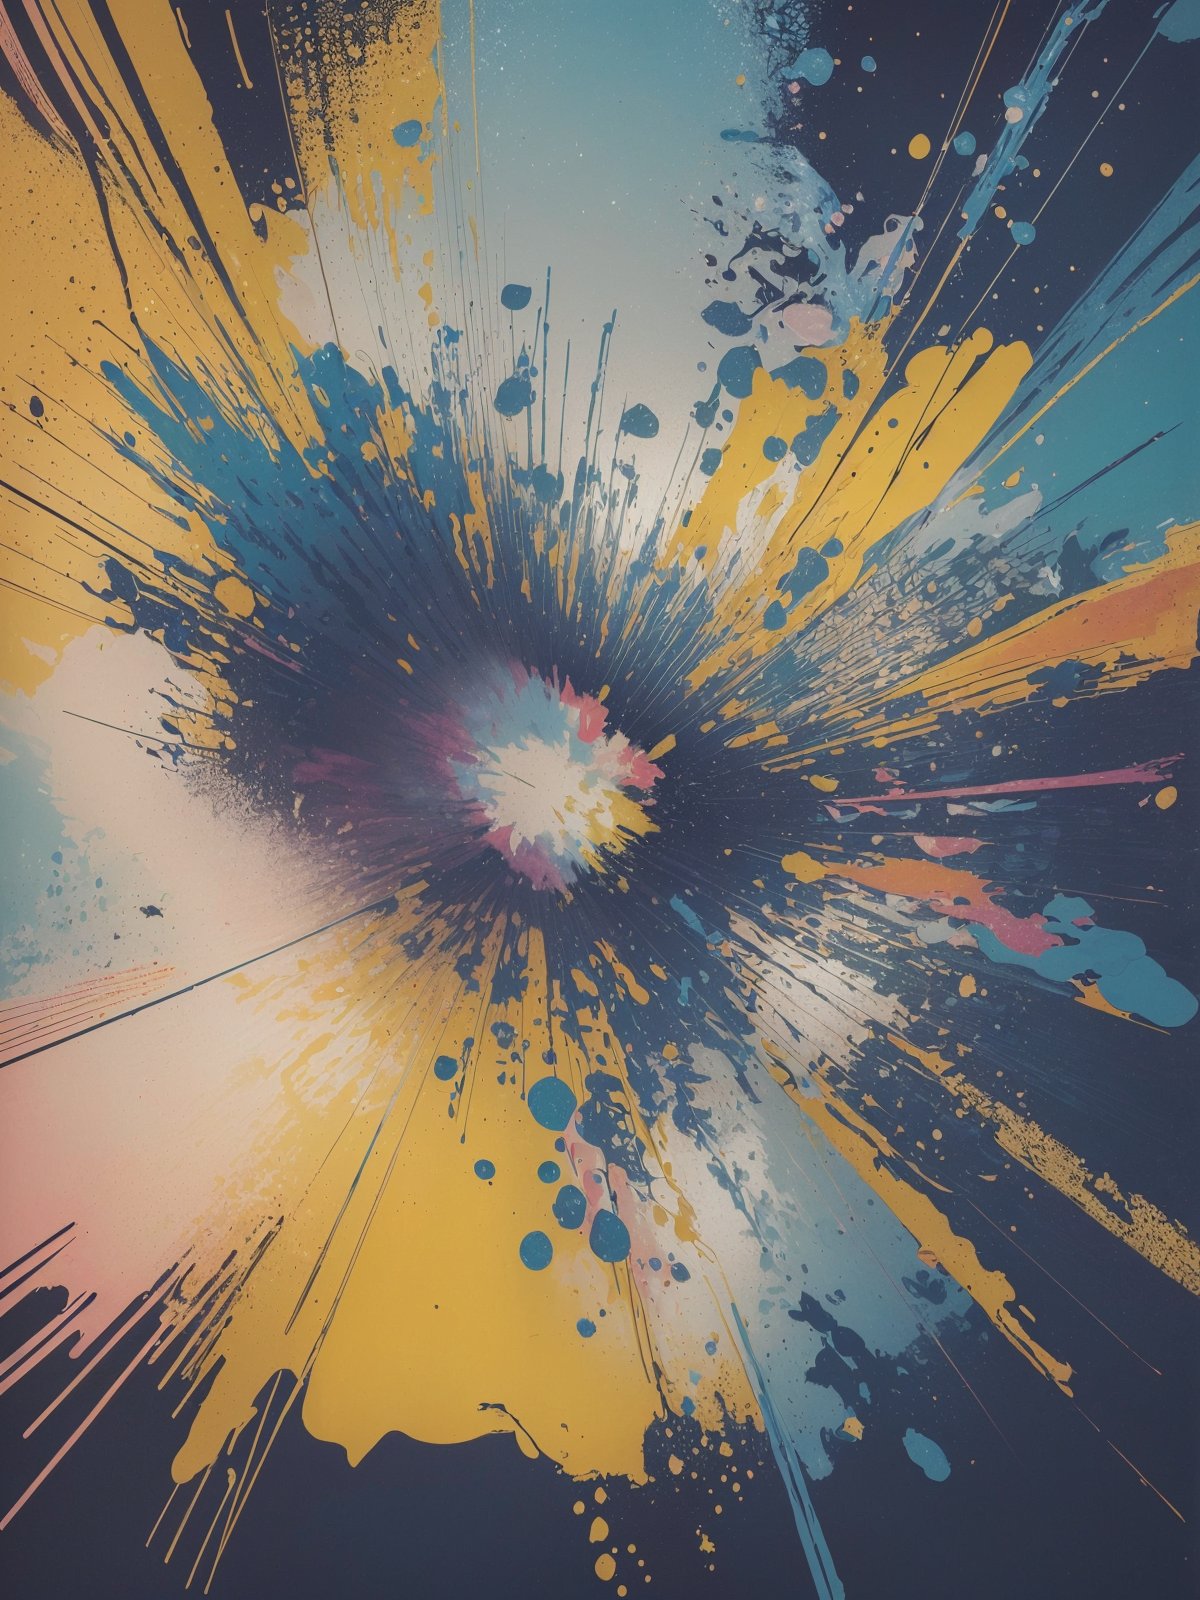
Generation parameters embedded in this image by AUTOMATIC1111 Stable Diffusion web UI or a fork of it (Forge, ...) (PNG 'parameters' text chunk):
(masterpiece:1.3), (the best quality:1.2), (super fine illustrations:1.2), (Masterpiece), high quality, high detail, ((unparalleled masterpiece, best quality, perfect artwork)), high contrast, flat color, splashes of color, colors mashing, Colorful paint explosion pattern, explosion background, broken colorful glass,


(illustration:1.2), very wide shot, (line drawing:1.2),
Negative prompt: badhandv4,bad_prompt_v2,ng_deepnegative_v1_75t,  (EasyNegative:1.2),(lowers:1.2), (bad hands:1.2), bad body, text, error, (Mutated hands and fingers:1.5), (one hand with more than 5 fingers:1.2), (one hand with less than 5 fingers:1.2), missing fingers, worst quality, low quality, watermark, username, blurry, poorly drawn, poorly drawn hands, mutilated, unclear eyes, Pointed ears, deformed, poorly drawn face, (bad face:1.2), missing fingers, bad feet, disfigured, text font ui, extra arms, extra digit, long neck, Humpbacked, Bad leg, wrong leg, misplaced leg, bad leg, (3 legs:1.2), fused leg, spare foot, bad foot, poorly drawn foot, 3 ears,
Steps: 40, Sampler: DPM++ 2M Karras, CFG scale: 7, Seed: 123456789, Size: 600x800, Model hash: fc2511737a, Model: 三次元_chilloutmix_NiPrunedFp32Fix, Denoising strength: 0.5, Clip skip: 2, ENSD: 31337, Version: v1.2.1, Hires upscale: 2, Hires upscaler: SwinIR_4x